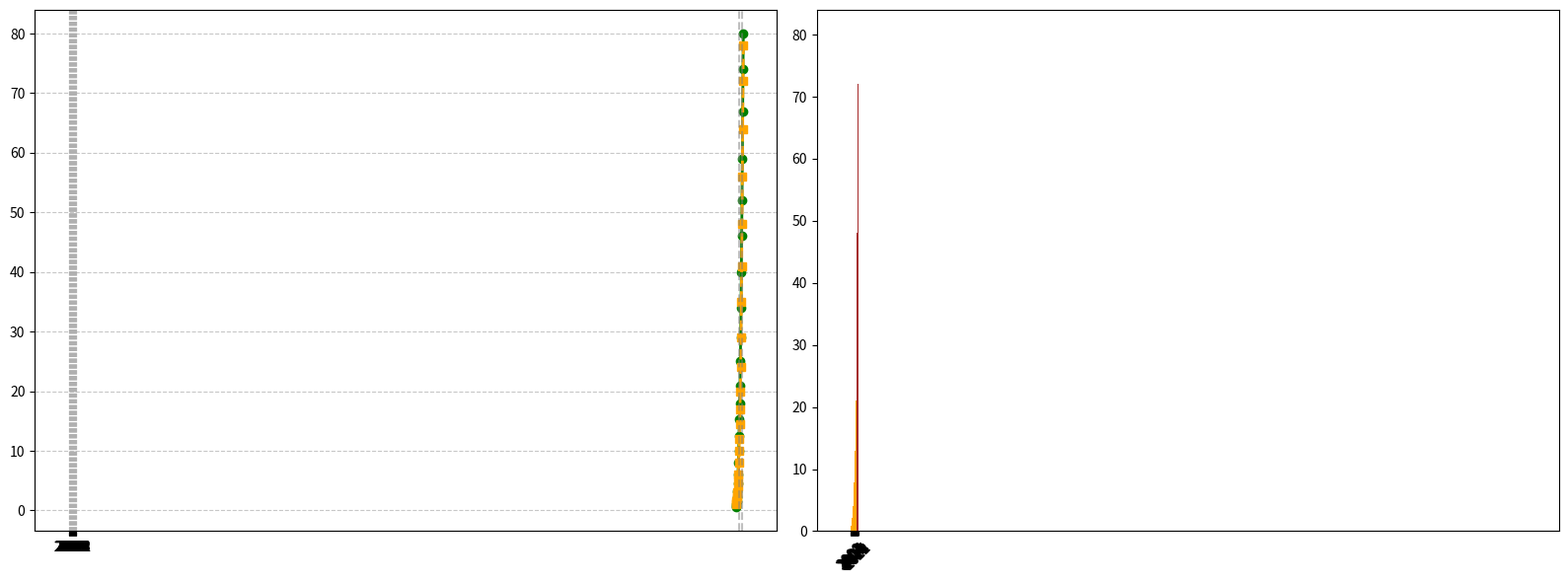

Generate this figure with matplotlib:
import matplotlib.pyplot as plt
import numpy as np

years = np.arange(2000, 2024)
solar_energy_percentage = [
    0.5, 0.7, 1.0, 1.5, 2.3, 3.2, 4.5, 6.0, 8.0, 10.0, 
    12.5, 15.3, 18.0, 21.0, 25.0, 29.0, 34.0, 40.0, 46.0, 52.0, 
    59.0, 67.0, 74.0, 80.0
]
wind_energy_percentage = [
    1.0, 1.2, 1.6, 2.0, 2.5, 3.0, 4.0, 5.0, 6.0, 8.0, 
    10.0, 12.0, 14.5, 17.0, 20.0, 24.0, 29.0, 35.0, 41.0, 48.0, 
    56.0, 64.0, 72.0, 78.0
]
biomass_energy_percentage = [
    0.5, 0.8, 1.2, 1.8, 2.1, 2.7, 3.3, 4.1, 5.0, 6.5, 
    7.8, 9.2, 11.0, 13.0, 15.5, 18.0, 21.0, 24.0, 28.0, 32.0, 
    36.0, 40.0, 45.0, 50.0
]

fig, axs = plt.subplots(1, 2, figsize=(16, 6), sharex=True)

# First subplot: Line chart
axs[0].plot(years, solar_energy_percentage, color='green', marker='o', linestyle='-', linewidth=2)
axs[0].plot(years, wind_energy_percentage, color='orange', marker='s', linestyle='--', linewidth=2)
axs[0].grid(True, linestyle='--', alpha=0.7)
axs[0].axvline(2010, color='grey', linestyle='--', alpha=0.5)
axs[0].axvline(2020, color='grey', linestyle='--', alpha=0.5)

# Second subplot: Bar chart
width = 0.25
x_indexes = np.arange(len(years))
axs[1].bar(x_indexes - width, solar_energy_percentage, width=width, color='green')
axs[1].bar(x_indexes, wind_energy_percentage, width=width, color='brown')
axs[1].bar(x_indexes + width, biomass_energy_percentage, width=width, color='orange')
axs[1].set_xticks(x_indexes)
axs[1].set_xticklabels(years, rotation=45)

plt.tight_layout()
plt.show()
